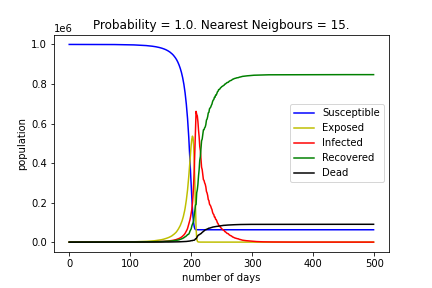

Data behind this chart, as committed beside it:
, Susceptible, Exposed, Infected, Recovered, Dead
0, 999956, 36, 8, 0, 0
1, 999956, 36, 8, 0, 0
2, 999956, 36, 8, 0, 0
3, 999956, 36, 8, 0, 0
4, 999956, 36, 8, 0, 0
5, 999956, 36, 8, 0, 0
6, 999956, 36, 8, 0, 0
7, 999956, 36, 8, 0, 0
8, 999956, 36, 8, 0, 0
9, 999956, 36, 8, 0, 0
10, 999956, 36, 8, 0, 0
11, 999956, 36, 8, 0, 0
12, 999956, 36, 8, 0, 0
13, 999956, 36, 8, 0, 0
14, 999954, 37, 9, 0, 0
15, 999954, 37, 9, 0, 0
16, 999954, 37, 9, 0, 0
17, 999954, 37, 9, 0, 0
18, 999953, 38, 9, 0, 0
19, 999953, 38, 9, 0, 0
20, 999953, 38, 9, 0, 0
21, 999953, 38, 9, 0, 0
22, 999952, 39, 9, 0, 0
23, 999951, 40, 9, 0, 0
24, 999945, 44, 11, 0, 0
25, 999944, 44, 11, 1, 0
26, 999941, 46, 11, 2, 0
27, 999938, 48, 12, 2, 0
28, 999936, 49, 12, 3, 0
29, 999936, 48, 12, 4, 0
30, 999936, 48, 11, 5, 0
31, 999928, 54, 13, 5, 0
32, 999922, 58, 14, 6, 0
33, 999919, 60, 14, 7, 0
34, 999916, 61, 15, 8, 0
35, 999914, 61, 16, 9, 0
36, 999909, 65, 17, 9, 0
37, 999906, 68, 16, 10, 0
38, 999899, 73, 18, 10, 0
39, 999884, 85, 21, 10, 0
40, 999878, 89, 22, 11, 0
41, 999873, 93, 23, 11, 0
42, 999868, 97, 24, 11, 0
43, 999865, 100, 24, 11, 0
44, 999857, 105, 26, 12, 0
45, 999843, 116, 29, 12, 0
46, 999834, 124, 30, 12, 0
47, 999825, 131, 32, 12, 0
48, 999816, 138, 34, 12, 0
49, 999808, 144, 36, 12, 0
50, 999797, 150, 38, 15, 0
51, 999785, 160, 40, 15, 0
52, 999770, 169, 42, 19, 0
53, 999765, 170, 42, 23, 0
54, 999753, 179, 45, 23, 0
55, 999734, 191, 47, 28, 0
56, 999723, 196, 49, 32, 0
57, 999711, 203, 51, 35, 0
58, 999701, 208, 56, 35, 0
59, 999682, 221, 56, 41, 0
... 440 more rows
